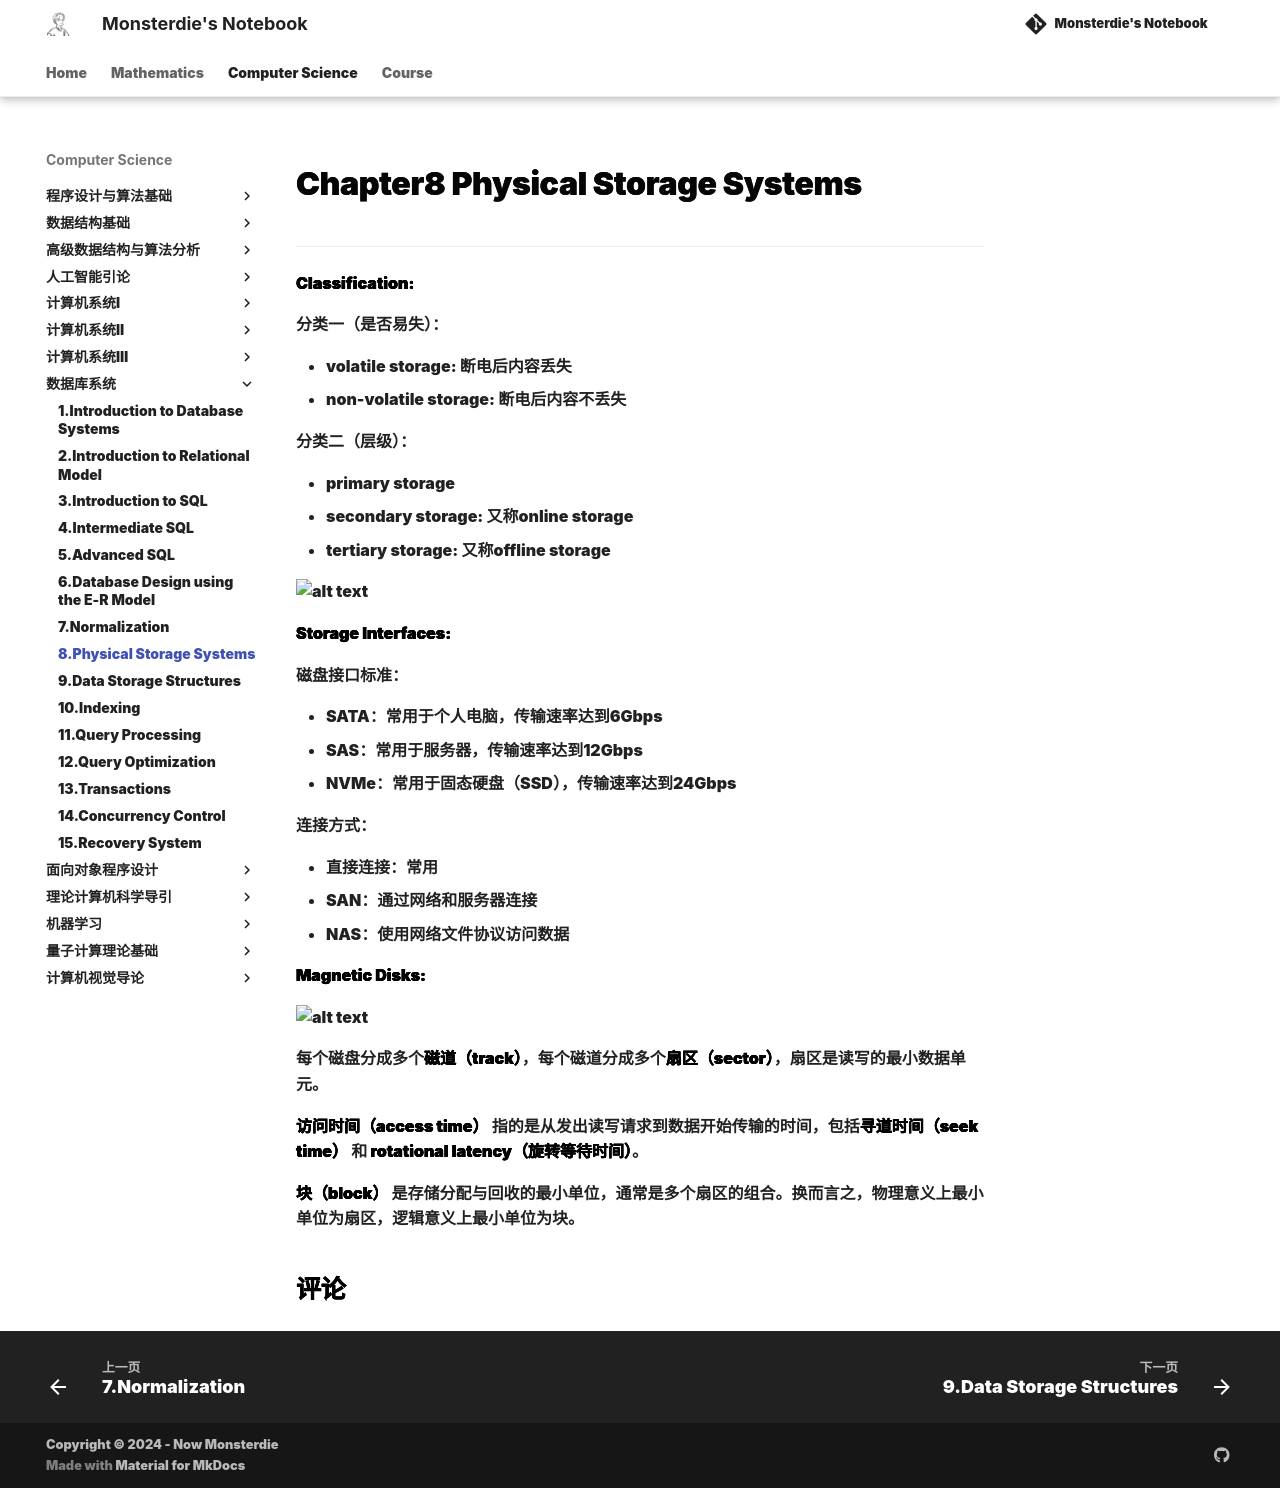

repository: monsterdie12138/Notebook · page: Computer Science/DB/Chapter8/index.html · generator: mkdocs

---
comments: true
---

<span style="font-family: 'Times New Roman';">

# Chapter8 Physical Storage Systems

***

**Classification:**

分类一（是否易失）：

* volatile storage: 断电后内容丢失
* non-volatile storage: 断电后内容不丢失

分类二（层级）：

* primary storage
* secondary storage: 又称online storage
* tertiary storage: 又称offline storage

![alt text](image/12.1.png)

**Storage Interfaces:**

磁盘接口标准：

* SATA：常用于个人电脑，传输速率达到6Gbps
* SAS：常用于服务器，传输速率达到12Gbps
* NVMe：常用于固态硬盘（SSD），传输速率达到24Gbps

连接方式：

* 直接连接：常用
* SAN：通过网络和服务器连接
* NAS：使用网络文件协议访问数据

**Magnetic Disks:**

![alt text](image/12.2.png)

每个磁盘分成多个**磁道（track）**，每个磁道分成多个**扇区（sector）**，扇区是读写的最小数据单元。

**访问时间（access time）** 指的是从发出读写请求到数据开始传输的时间，包括**寻道时间（seek time）** 和 **rotational latency（旋转等待时间）**。

**块（block）** 是存储分配与回收的最小单位，通常是多个扇区的组合。换而言之，物理意义上最小单位为扇区，逻辑意义上最小单位为块。
